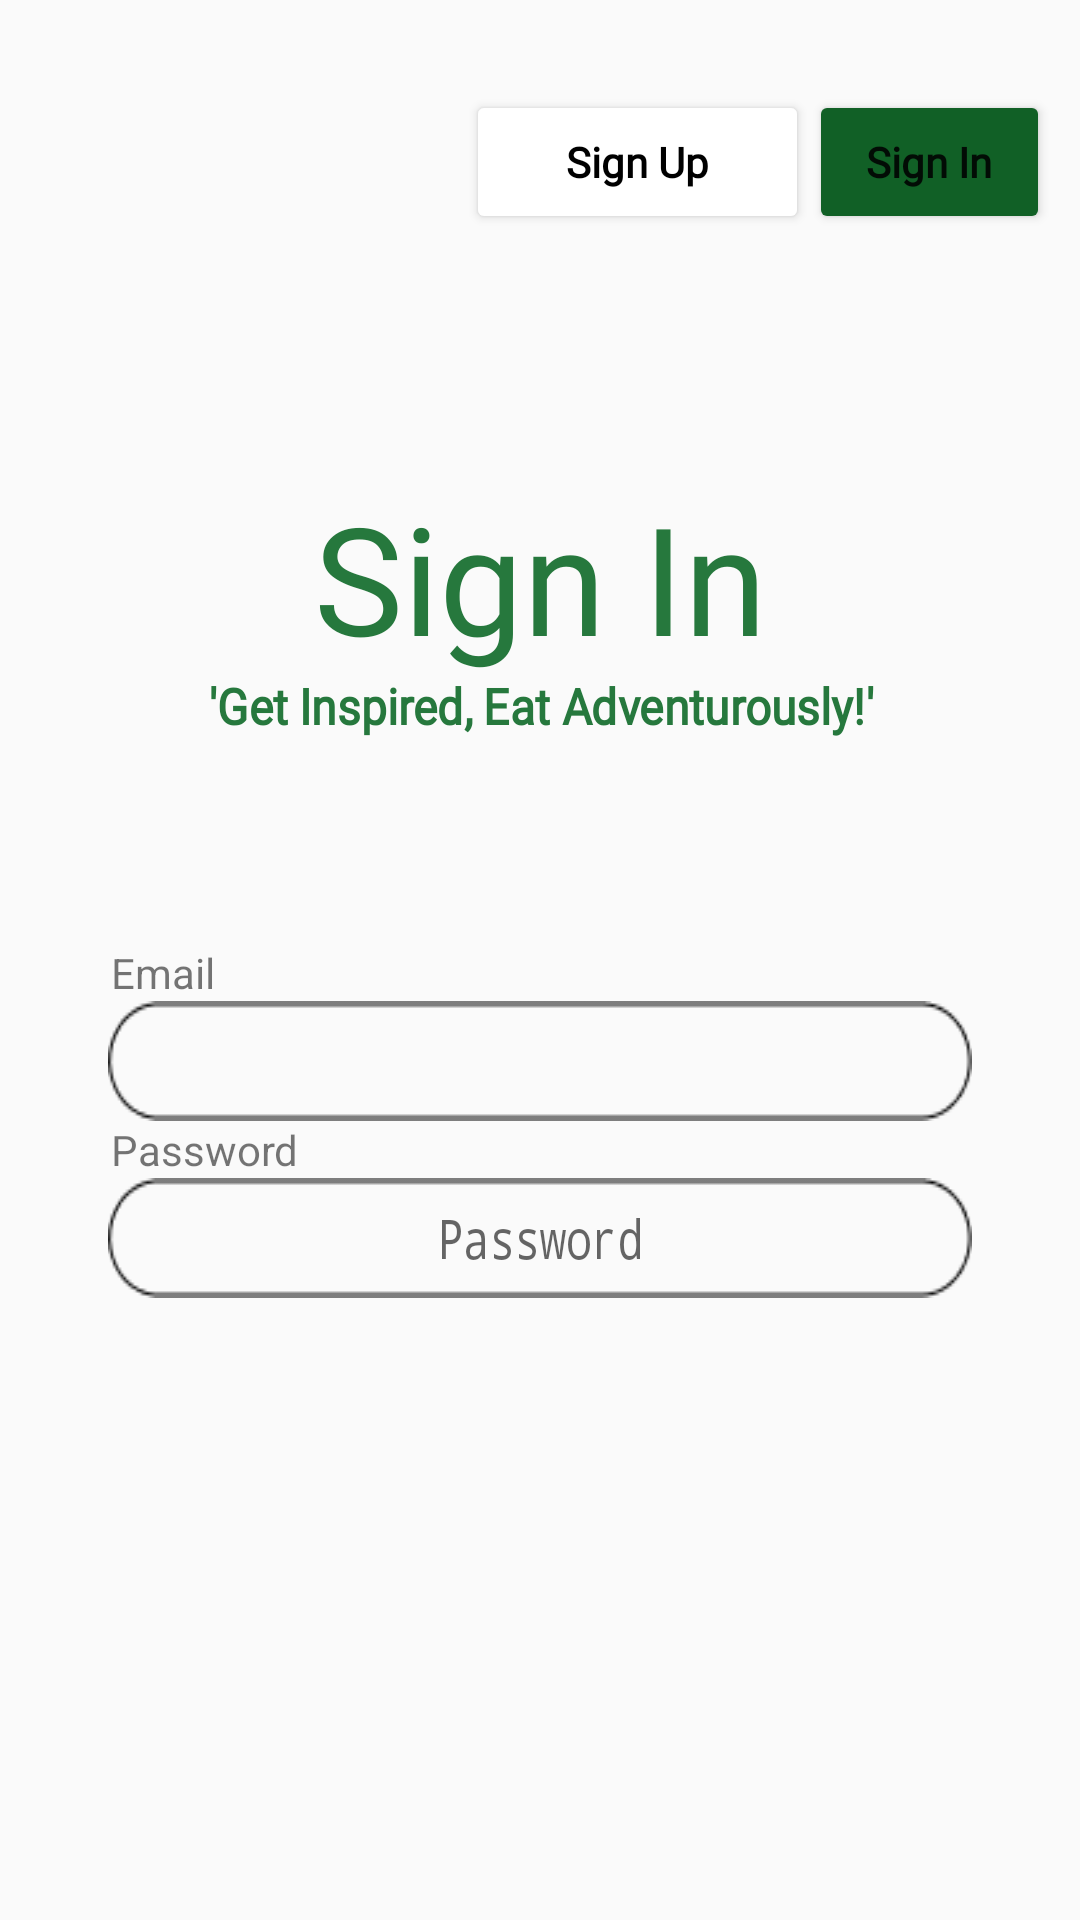

Layout XML and referenced resources for this Android screen:
<!-- AndroidManifest.xml: application theme Theme.HotPot -->
<!-- res/layout/fragment_sign_in.xml -->
<?xml version="1.0" encoding="utf-8"?>
<FrameLayout xmlns:android="http://schemas.android.com/apk/res/android"
    xmlns:app="http://schemas.android.com/apk/res-auto"
    xmlns:tools="http://schemas.android.com/tools"
    android:layout_width="match_parent"
    android:layout_height="match_parent"
    tools:context=".SignIn">

    <LinearLayout
        android:layout_width="match_parent"
        android:layout_height="match_parent"
        android:orientation="vertical">

        <LinearLayout
            android:layout_width="match_parent"
            android:layout_height="129dp"
            android:layout_marginTop="30dp"
            android:layout_marginRight="10dp"
            android:orientation="horizontal">

            <ImageView
                android:id="@+id/imageView"
                android:layout_width="128dp"
                android:layout_height="126dp"
                android:layout_gravity="center"
                android:layout_weight="1"
                android:src="@drawable/hotpot_icon" />

            <Button
                android:id="@+id/login_signUp_tab"
                android:layout_width="87dp"
                android:layout_height="wrap_content"
                android:layout_weight="1"
                android:backgroundTint="@color/white"
                android:fontFamily="@font/kodchasan_bold"
                android:text="Sign Up"
                android:textAllCaps="false"
                android:textColor="@color/black"
                android:textStyle="bold" />

            <Button
                android:id="@+id/login_signIn_tab"
                android:layout_width="53dp"
                android:layout_height="wrap_content"
                android:layout_weight="1"
                android:backgroundTint="@color/hotpot_green"
                android:fontFamily="@font/kodchasan_bold"
                android:text="Sign In"
                android:textAllCaps="false"
                android:textStyle="bold" />

        </LinearLayout>

        <LinearLayout
            android:layout_width="match_parent"
            android:layout_height="305dp"
            android:orientation="vertical">

            <TextView
                android:id="@+id/textView2"
                android:layout_width="match_parent"
                android:layout_height="wrap_content"
                android:textSize="50dp"
                android:gravity="center"
                android:fontFamily="@font/kodchasan_bold"
                android:textColor="#26783D"
                android:text="Sign In" />

            <TextView
                android:id="@+id/textView3"
                android:layout_width="match_parent"
                android:layout_height="wrap_content"
                android:gravity="center"
                android:textColor="#26783D"
                android:fontFamily="@font/kodchasan_bold"
                android:textStyle="bold"
                android:scaleX="1.1"
                android:scaleY="1.2"
                android:text="'Get Inspired, Eat Adventurously!'" />

            <LinearLayout
                android:layout_width="match_parent"
                android:layout_height="match_parent"
                android:layout_marginTop="70dp"
                android:layout_gravity="center"
                android:orientation="vertical">

                <TextView
                    android:id="@+id/textView4"
                    android:layout_width="match_parent"
                    android:layout_height="wrap_content"
                    android:layout_marginLeft="37dp"
                    android:text="Email" />

                <EditText
                    android:id="@+id/signInEmailAddress"
                    android:layout_width="match_parent"
                    android:layout_height="wrap_content"
                    android:background="@drawable/rectangle_login"
                    android:ems="10"
                    android:gravity="center"
                    android:inputType="textEmailAddress"
                    android:scaleX=".8" />

                <TextView
                    android:id="@+id/textView5"
                    android:layout_width="match_parent"
                    android:layout_height="wrap_content"
                    android:layout_marginLeft="37dp"
                    android:text="Password" />

                <EditText
                    android:id="@+id/signInPassword"
                    android:layout_width="match_parent"
                    android:layout_height="wrap_content"
                    android:background="@drawable/rectangle_login"
                    android:ems="10"
                    android:gravity="center"
                    android:hint="Password"
                    android:inputType="textPassword"
                    android:scaleX=".8" />

            </LinearLayout>
        </LinearLayout>

        <LinearLayout
            android:layout_width="wrap_content"
            android:layout_height="match_parent"
            android:layout_marginTop="200dp"
            android:layout_gravity="bottom"
            android:orientation="vertical">

            <Button
                android:id="@+id/signIn_signIn_Btn"
                android:layout_width="match_parent"
                android:layout_height="wrap_content"
                android:background="@drawable/sign_in"
                android:backgroundTint="@color/hotpot_green"
                android:fontFamily="@font/kodchasan_bold"
                android:scaleX=".899"
                android:scaleY=".82"
                android:text="Sign In"
                android:textSize="20dp"
                android:textStyle="bold" />

            <ImageButton
                android:id="@+id/signIn_google_btn"
                android:layout_width="match_parent"
                android:layout_height="wrap_content"
                android:src="@drawable/sign_in_with_google"
                android:text="Button" />
        </LinearLayout>
    </LinearLayout>
</FrameLayout>
<!-- resources referenced by this layout -->
<resources>
  <color name="black">#FF000000</color>
  <color name="hotpot_green">#116026</color>
  <color name="white">#FFFFFFFF</color>
  <!-- drawable rectangle_login: png bitmap (drawable, 744 bytes) -->
  <!-- drawable sign_in: png bitmap (drawable, 884 bytes) -->
  <!-- drawable sign_in_with_google: png bitmap (drawable, 3381 bytes) -->
  <style name="Theme.HotPot" parent="android:Theme.Material.Light.NoActionBar" />
</resources>
